Labelled photos from "dataset", an image-classification folder in rizkiamirudin/klasifikasi-jenis-kopi. The possible labels are: arabika, robusta coffee.

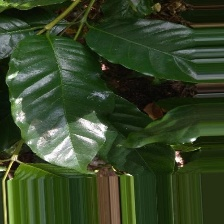
Label: arabika

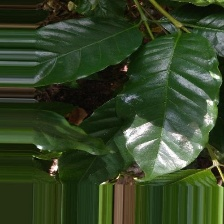
Label: arabika

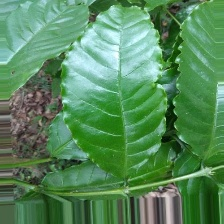
Label: robusta coffee

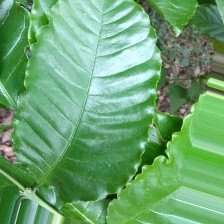
Label: robusta coffee

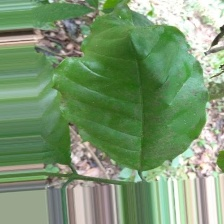
Label: robusta coffee

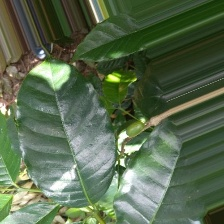
Label: arabika
